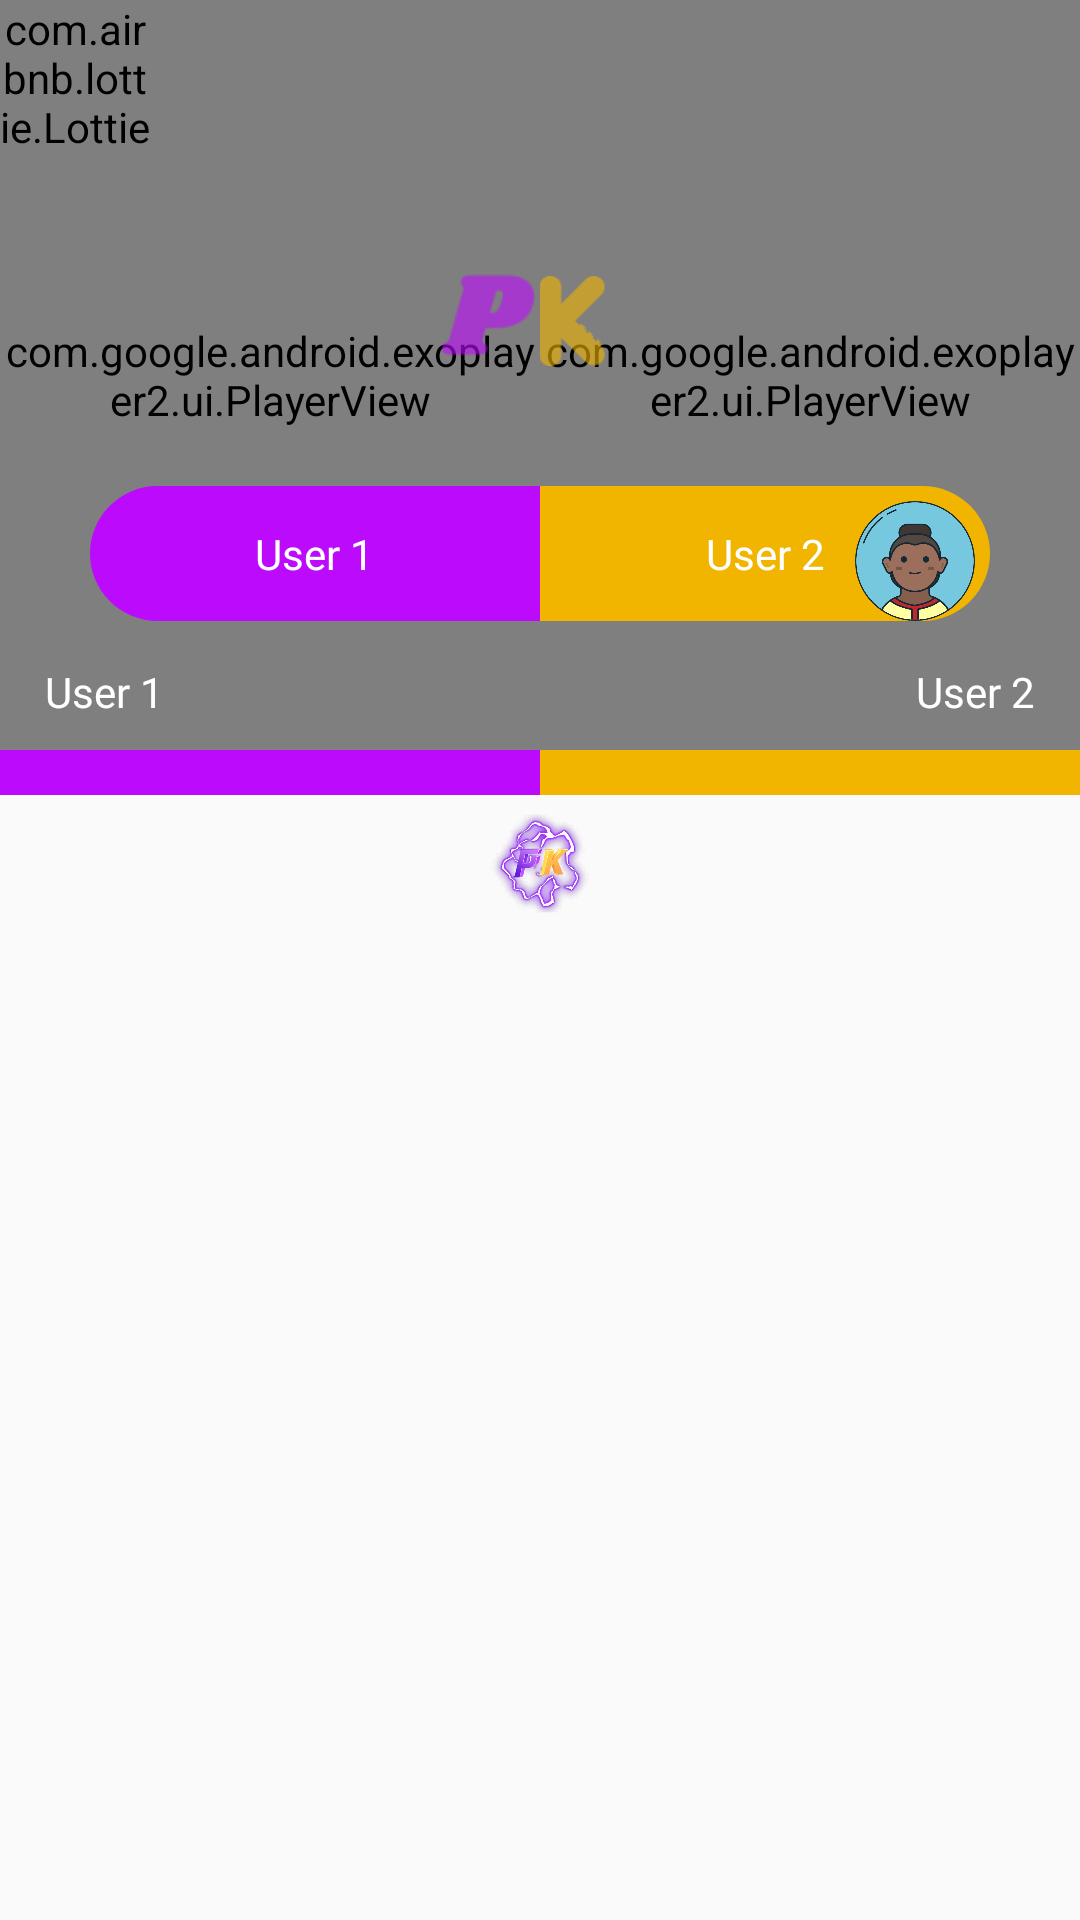

Reconstruct the res/layout file that produces this screen, plus the resources it refers to.
<!-- AndroidManifest.xml: application theme Theme.ClipChat -->
<!-- res/layout/video_group_chat.xml -->
<?xml version="1.0" encoding="utf-8"?>
<layout xmlns:android="http://schemas.android.com/apk/res/android"
    xmlns:app="http://schemas.android.com/apk/res-auto">

    <data>

    </data>

    <androidx.constraintlayout.widget.ConstraintLayout
        android:layout_width="match_parent"
        android:layout_height="match_parent">



        <androidx.constraintlayout.widget.ConstraintLayout
            android:id="@+id/user1Layout"
            android:layout_width="0dp"
            android:background="@color/light_blue"
            android:layout_height="wrap_content"
            app:layout_constraintStart_toStartOf="parent"
            app:layout_constraintEnd_toStartOf="@id/user2Layout"
            app:layout_constraintTop_toTopOf="parent">

            <com.google.android.exoplayer2.ui.PlayerView
                android:id="@+id/exoPlayerView1"
                app:use_controller="false"
                android:layout_width="match_parent"
                android:layout_height="250dp"
                app:resize_mode="fixed_height"
                app:layout_constraintTop_toTopOf="parent"/>


            <TextView
                android:id="@+id/user1Name"
                android:layout_width="wrap_content"
                android:layout_height="wrap_content"
                app:layout_constraintBottom_toBottomOf="@id/exoPlayerView1"
                app:layout_constraintStart_toStartOf="parent"
                android:textColor="@android:color/white"
                android:text="User 1"
                android:fontFamily="@font/roboto_medium"
                android:paddingBottom="10dp"
                android:paddingEnd="5dp"
                android:paddingStart="15dp" />

            <ImageView
                android:id="@+id/pImg"
                android:layout_width="44dp"
                android:layout_height="44dp"
                android:layout_marginBottom="40dp"
                android:layout_marginEnd="-5dp"
                android:scaleType="fitXY"
                android:src="@drawable/ic_letter_p"
                app:layout_constraintEnd_toEndOf="@id/exoPlayerView1"
                app:layout_constraintTop_toTopOf="@id/exoPlayerView1"
                app:layout_constraintBottom_toBottomOf="@id/exoPlayerView1"
                app:tint="@color/dark_purple" />

            <androidx.constraintlayout.widget.ConstraintLayout
                android:id="@+id/profile1Layout"
                android:layout_width="match_parent"
                android:layout_height="45dp"
                android:layout_marginTop="35dp"
                android:layout_marginStart="30dp"
                android:background="@drawable/ic_curved_slant_rect"
                app:layout_constraintStart_toStartOf="parent"
                app:layout_constraintEnd_toEndOf="parent"
                app:layout_constraintTop_toBottomOf="@id/pImg">

                <androidx.constraintlayout.utils.widget.ImageFilterButton
                    android:id="@+id/profileImage1"
                    android:layout_width="40dp"
                    android:layout_height="40dp"
                    android:src="@drawable/ic_girl"
                    android:background="@android:color/transparent"
                    android:layout_margin="5dp"
                    app:roundPercent="1"
                    android:scaleType="fitXY"
                    app:layout_constraintStart_toStartOf="parent"
                    app:layout_constraintTop_toTopOf="parent" />

                <TextView
                    android:id="@+id/profileName1"
                    android:layout_width="wrap_content"
                    android:layout_height="0dp"
                    android:text="User 1"
                    android:gravity="center"
                    android:textColor="@color/white"
                    android:fontFamily="@font/roboto_bold"
                    android:layout_marginStart="10dp"
                    app:layout_constraintBottom_toBottomOf="parent"
                    app:layout_constraintStart_toEndOf="@id/profileImage1"
                    app:layout_constraintTop_toTopOf="parent" />


            </androidx.constraintlayout.widget.ConstraintLayout>

        </androidx.constraintlayout.widget.ConstraintLayout>

        <androidx.constraintlayout.widget.ConstraintLayout
            android:id="@+id/user2Layout"
            android:layout_width="0dp"
            android:layout_height="wrap_content"
            android:background="@color/light_blue"
            app:layout_constraintTop_toTopOf="parent"
            app:layout_constraintStart_toEndOf="@id/user1Layout"
            app:layout_constraintEnd_toEndOf="parent">


            <com.google.android.exoplayer2.ui.PlayerView
                android:id="@+id/exoPlayerView2"
                android:layout_width="match_parent"
                android:layout_height="250dp"
                app:use_controller="false"
                app:resize_mode="fill"
                app:layout_constraintTop_toTopOf="parent"/>

            <TextView
                android:id="@+id/user2Name"
                android:layout_width="wrap_content"
                android:layout_height="wrap_content"
                app:layout_constraintBottom_toBottomOf="@id/exoPlayerView2"
                app:layout_constraintEnd_toEndOf="parent"
                android:textColor="@android:color/white"
                android:text="User 2"
                android:fontFamily="@font/roboto_medium"
                android:paddingBottom="10dp"
                android:paddingStart="5dp"
                android:paddingEnd="15dp" />

            <ImageView
                android:id="@+id/kImg"
                android:layout_width="30dp"
                android:layout_height="30dp"
                android:layout_marginStart="-5dp"
                android:layout_marginBottom="36dp"
                android:scaleType="fitXY"
                android:src="@drawable/ic_letter_k"
                app:layout_constraintStart_toStartOf="@id/exoPlayerView2"
                app:layout_constraintTop_toTopOf="@id/exoPlayerView2"
                app:layout_constraintBottom_toBottomOf="@id/exoPlayerView2"
                app:tint="@color/golden" />

            <androidx.constraintlayout.widget.ConstraintLayout
                android:id="@+id/profile2Layout"
                android:layout_width="match_parent"
                android:layout_height="45dp"
                android:layout_marginTop="40dp"
                android:layout_marginEnd="30dp"
                android:background="@drawable/ic_slant_curved_rect"
                app:layout_constraintStart_toStartOf="parent"
                app:layout_constraintEnd_toEndOf="parent"
                app:layout_constraintTop_toBottomOf="@id/kImg">

                <androidx.constraintlayout.utils.widget.ImageFilterButton
                    android:id="@+id/profileImage2"
                    android:layout_width="40dp"
                    android:layout_height="40dp"
                    android:src="@drawable/ic_woman"
                    android:background="@android:color/transparent"
                    android:layout_margin="5dp"
                    app:roundPercent="1"
                    android:scaleType="fitXY"
                    app:layout_constraintEnd_toEndOf="parent"
                    app:layout_constraintTop_toTopOf="parent" />

                <TextView
                    android:id="@+id/profileName2"
                    android:layout_width="wrap_content"
                    android:layout_height="0dp"
                    android:text="User 2"
                    android:gravity="center"
                    android:textColor="@color/white"
                    android:fontFamily="@font/roboto_bold"
                    android:layout_marginEnd="10dp"
                    app:layout_constraintBottom_toBottomOf="parent"
                    app:layout_constraintEnd_toStartOf="@id/profileImage2"
                    app:layout_constraintTop_toTopOf="parent" />


            </androidx.constraintlayout.widget.ConstraintLayout>


        </androidx.constraintlayout.widget.ConstraintLayout>

        <com.airbnb.lottie.LottieAnimationView
            android:id="@+id/animationView"
            android:layout_width="50dp"
            android:layout_height="50dp"
            app:layout_constraintStart_toStartOf="parent"
            app:layout_constraintTop_toTopOf="parent"
            app:lottie_rawRes="@raw/gift" />

        <androidx.constraintlayout.widget.ConstraintLayout
            android:id="@+id/pImgBg"
            android:layout_width="0dp"
            android:layout_height="15dp"
            android:background="@color/dark_purple"
            app:layout_constraintTop_toBottomOf="@id/user1Layout"
            app:layout_constraintStart_toStartOf="parent"
            app:layout_constraintEnd_toStartOf="@id/kImgBg" />

        <androidx.constraintlayout.widget.ConstraintLayout
            android:id="@+id/kImgBg"
            android:layout_width="0dp"
            android:layout_height="15dp"
            android:background="@color/golden"
            app:layout_constraintStart_toEndOf="@id/pImgBg"
            app:layout_constraintEnd_toEndOf="parent"
            app:layout_constraintTop_toBottomOf="@id/user2Layout" />

        <androidx.constraintlayout.widget.ConstraintLayout
            android:id="@+id/usersLayout"
            android:layout_width="match_parent"
            android:layout_height="40dp"
            app:layout_constraintTop_toBottomOf="@id/pImgBg"
            app:layout_constraintStart_toStartOf="parent">

            <androidx.constraintlayout.widget.ConstraintLayout
                android:id="@+id/user1SupportLayout"
                android:layout_width="match_parent"
                android:layout_height="match_parent"
                app:layout_constraintStart_toStartOf="parent"
                app:layout_constraintEnd_toStartOf="@id/pkLayout">

               <include
                   layout="@layout/static_supporters_layout"/>
            </androidx.constraintlayout.widget.ConstraintLayout>

            <androidx.constraintlayout.widget.ConstraintLayout
                android:id="@+id/pkLayout"
                android:layout_width="wrap_content"
                android:layout_height="match_parent"
                app:layout_constraintStart_toStartOf="parent"
                app:layout_constraintEnd_toEndOf="parent">

                <ImageView
                    android:id="@+id/pkImage"
                    android:layout_width="44dp"
                    android:layout_height="44dp"
                    android:layout_marginTop="2dp"
                    android:scaleType="fitXY"
                    android:src="@drawable/pk"
                    app:layout_constraintStart_toStartOf="parent"
                    app:layout_constraintTop_toTopOf="parent" />


            </androidx.constraintlayout.widget.ConstraintLayout>

            <androidx.constraintlayout.widget.ConstraintLayout
                android:id="@+id/user2SupportLayout"
                android:layout_width="0dp"
                android:layout_height="match_parent"
                app:layout_constraintEnd_toEndOf="parent">

                <include
                    layout="@layout/static_supporters_layout"/>

            </androidx.constraintlayout.widget.ConstraintLayout>

        </androidx.constraintlayout.widget.ConstraintLayout>

    </androidx.constraintlayout.widget.ConstraintLayout>
</layout>
<!-- res/layout/static_supporters_layout.xml (included above) -->
<?xml version="1.0" encoding="utf-8"?>
<androidx.constraintlayout.widget.ConstraintLayout xmlns:android="http://schemas.android.com/apk/res/android"
    android:layout_width="match_parent"
    android:layout_height="match_parent"
    xmlns:app="http://schemas.android.com/apk/res-auto">

    <ImageView
        android:id="@+id/supporter1"
        android:layout_width="24dp"
        android:layout_height="24dp"
        android:src="@drawable/ic_user"
        android:layout_margin="10dp"
        app:layout_constraintTop_toTopOf="parent"
        app:layout_constraintStart_toStartOf="parent"/>

    <ImageView
        android:id="@+id/supporter2"
        android:layout_width="24dp"
        android:layout_height="24dp"
        android:src="@drawable/ic_user"
        android:layout_margin="10dp"
        app:layout_constraintTop_toTopOf="parent"
        app:layout_constraintStart_toEndOf="@id/supporter1"/>

    <ImageView
        android:id="@+id/supporter3"
        android:layout_width="24dp"
        android:layout_height="24dp"
        android:src="@drawable/ic_user"
        android:layout_margin="10dp"
        app:layout_constraintTop_toTopOf="parent"
        app:layout_constraintStart_toEndOf="@id/supporter2"/>

</androidx.constraintlayout.widget.ConstraintLayout>
<!-- resources referenced by this layout -->
<resources>
  <color name="dark_purple">#BC0AFD</color>
  <color name="golden">#F1B500</color>
  <color name="light_blue">#4C4E57</color>
  <color name="white">#FFFFFFFF</color>
  <!-- drawable ic_curved_slant_rect (drawable) -->
  <?xml version="1.0" encoding="utf-8"?>
  <layer-list xmlns:android="http://schemas.android.com/apk/res/android" >
  
      <item>
          <shape android:shape="rectangle" >
              <solid android:color="@color/dark_purple" />
              <corners
                  android:bottomLeftRadius="40dp"
                  android:topLeftRadius="40dp"/>
  
          </shape>
      </item>
      <item>
          <rotate
              android:fromDegrees="110"
              android:pivotX="90%"
              android:pivotY="90%"
              >
              <shape android:shape="rectangle" >
                  <solid android:color="@android:color/transparent" />
              </shape>
          </rotate>
      </item>
  
  </layer-list>
  <!-- drawable ic_letter_k: png bitmap (drawable-hdpi, 658 bytes) -->
  <!-- drawable ic_letter_p: png bitmap (drawable-hdpi, 511 bytes) -->
  <!-- drawable ic_slant_curved_rect (drawable) -->
  <?xml version="1.0" encoding="utf-8"?>
  <layer-list xmlns:android="http://schemas.android.com/apk/res/android" >
  
      <item>
          <rotate
              android:fromDegrees="110"
              android:pivotX="90%"
              android:pivotY="90%"
              >
              <shape android:shape="rectangle" >
                  <solid android:color="@android:color/transparent" />
              </shape>
          </rotate>
      </item>
  
      <item>
          <shape android:shape="rectangle" >
              <solid android:color="@color/golden" />
              <corners
                  android:bottomRightRadius="40dp"
                  android:topRightRadius="40dp"/>
  
          </shape>
      </item>
  
  
  </layer-list>
  <!-- drawable ic_woman: png bitmap (drawable-mdpi, 55923 bytes) -->
  <!-- drawable pk: png bitmap (drawable-mdpi, 77449 bytes) -->
  <style name="Theme.ClipChat" parent="Theme.AppCompat.Light.DarkActionBar">
          
          <item name="colorPrimary">@color/blue</item>
          <item name="colorPrimaryVariant">@color/blue</item>
          <item name="colorOnPrimary">@color/white</item>
          
          <item name="colorSecondary">@color/blue</item>
          <item name="colorSecondaryVariant">@color/teal_700</item>
          <item name="colorOnSecondary">@color/black</item>
          
          <item name="android:statusBarColor">?attr/colorPrimaryVariant</item>
          
      </style>
  <color name="blue">#03A9F4</color>
  <color name="teal_700">#FF018786</color>
  <color name="black">#FF000000</color>
</resources>
